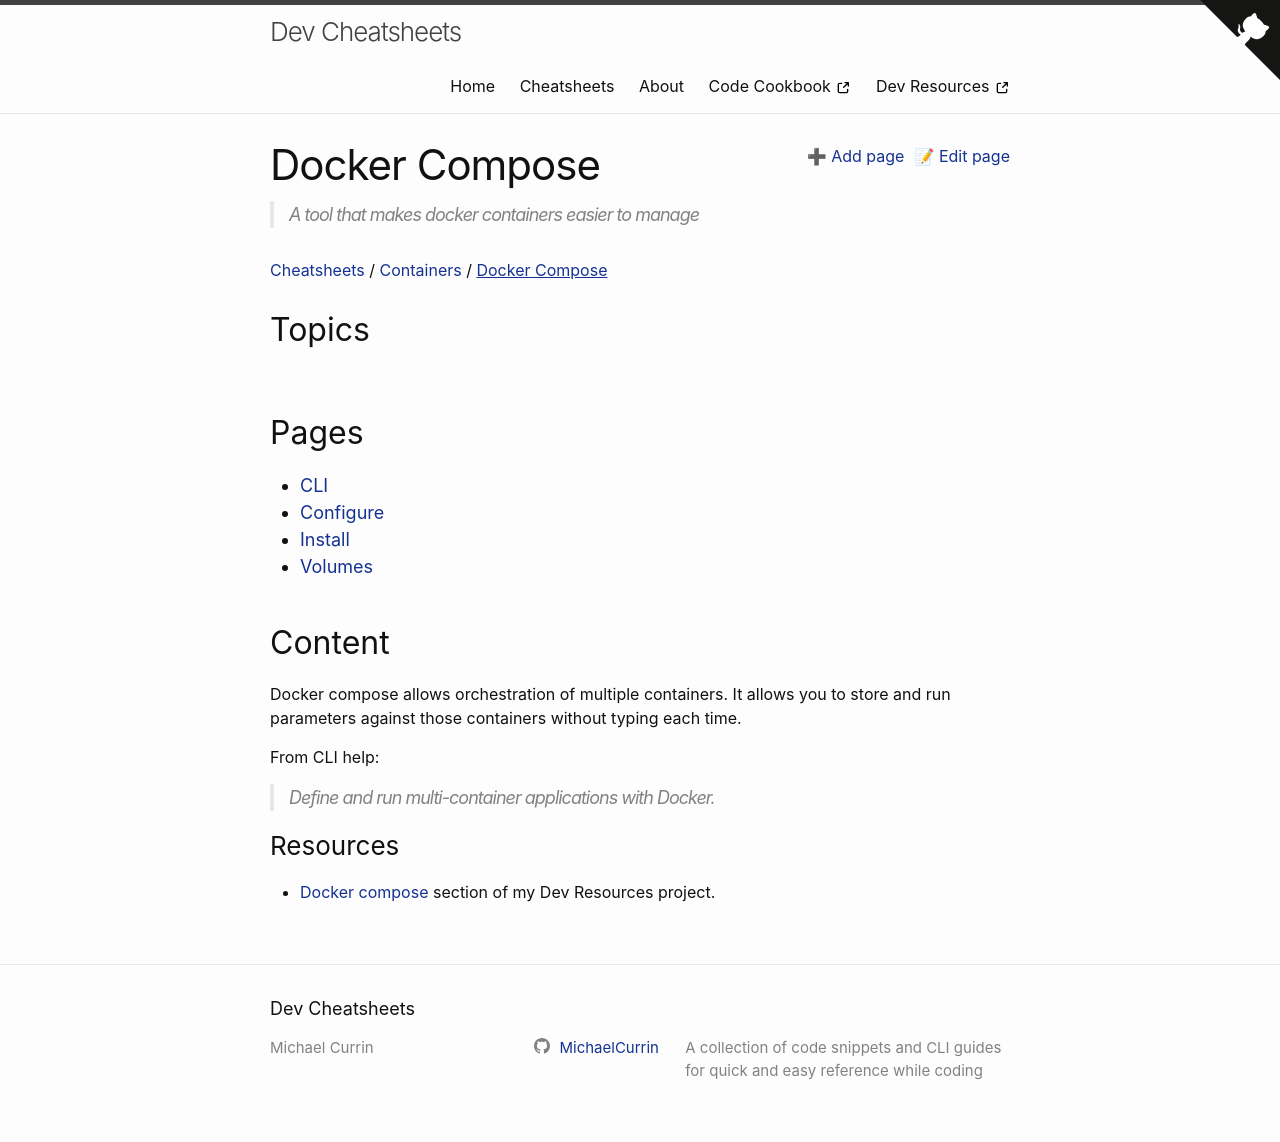

repository: MichaelCurrin/dev-cheatsheets · page: cheatsheets/containers/docker-compose/index.html · generator: jekyll

# Docker Compose
